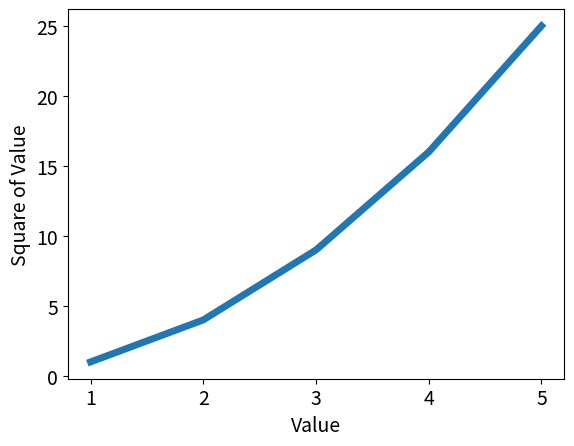

This chart was generated by the following Python code:
import matplotlib.pyplot as plt

input_values = [1, 2, 3, 4, 5]
squares = [1, 4, 9, 16, 25]
plt.plot(input_values, squares, linewidth=5)
plt.xlabel('Value', fontsize=14)
plt.ylabel('Square of Value', fontsize=14)
plt.tick_params(axis='both', labelsize=14)
plt.show()